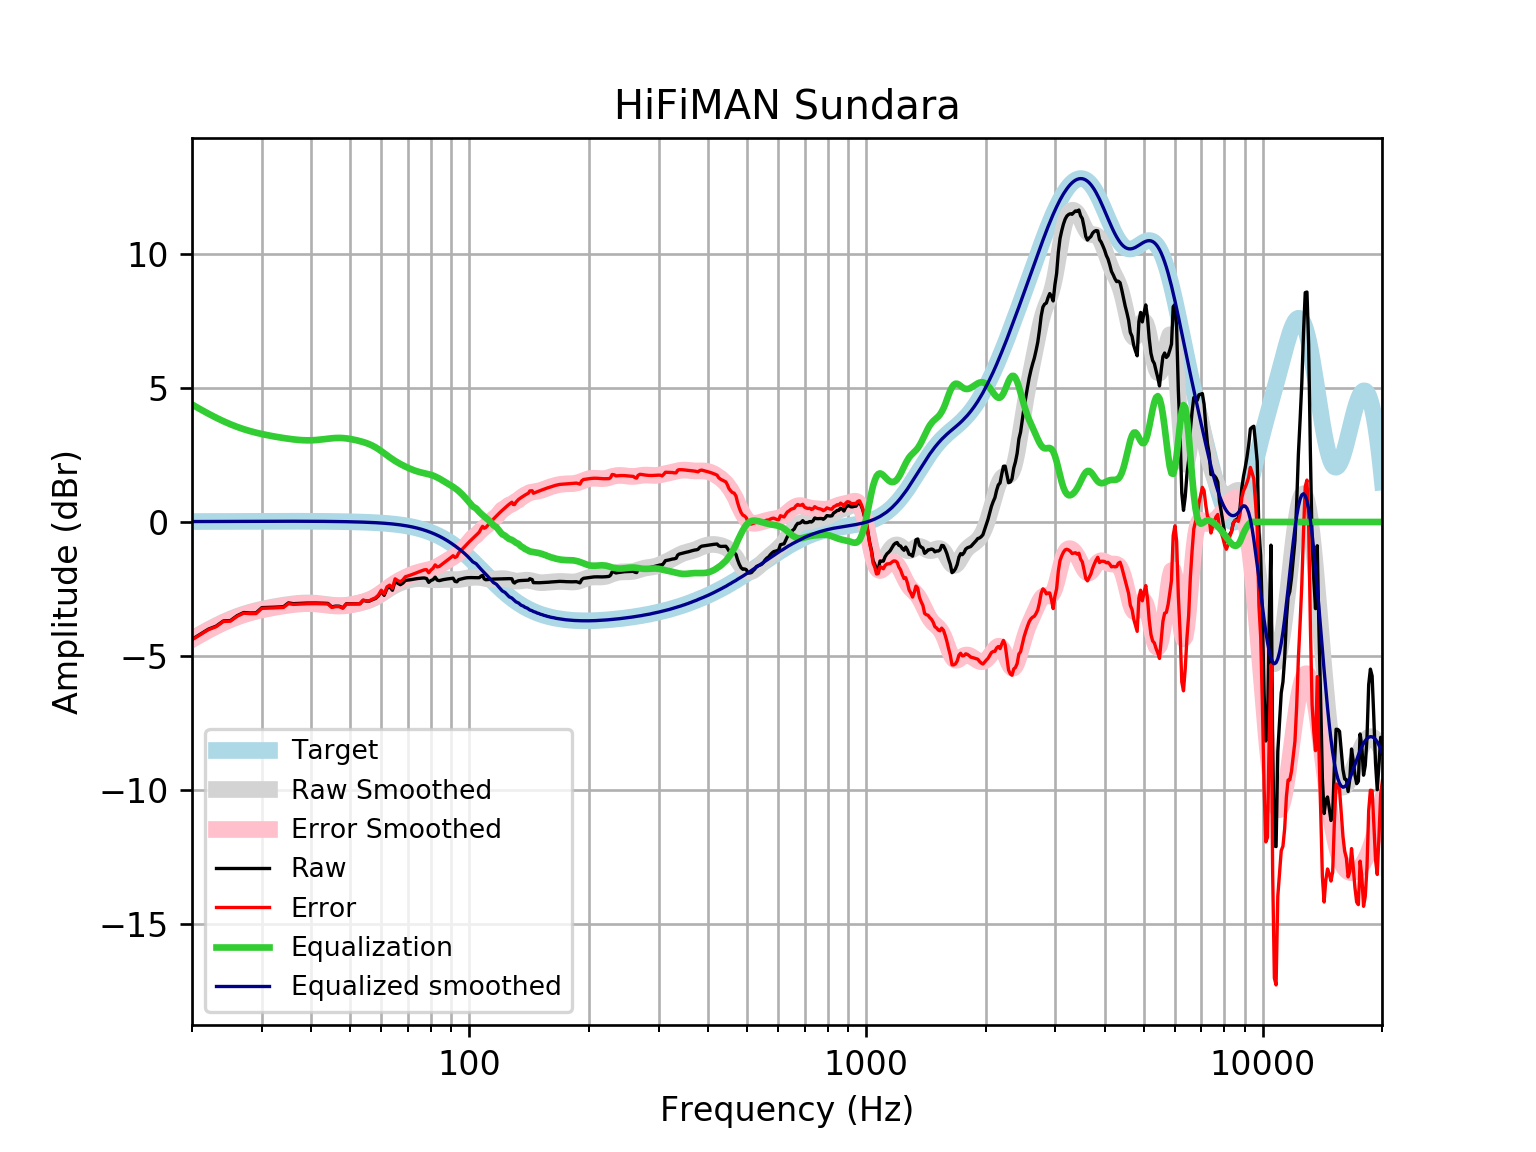

Source data for this figure (header and first rows):
frequency, raw, error, smoothed, error_smoothed, equalization, equalized_raw, equalized_smoothed, target
20, -4.378, -4.394, -4.366, -4.383, 4.383, 0.00485, 0.01646, 0.01648
21, -4.182, -4.199, -4.185, -4.203, 4.203, 0.02073, 0.01765, 0.01765
22, -3.997, -4.016, -4.02, -4.038, 4.038, 0.04115, 0.01877, 0.01876
23, -3.886, -3.906, -3.87, -3.89, 3.89, 0.003996, 0.01984, 0.01983
24, -3.691, -3.712, -3.738, -3.758, 3.758, 0.06772, 0.02085, 0.02084
25, -3.677, -3.698, -3.622, -3.644, 3.644, -0.03292, 0.02181, 0.02179
26, -3.494, -3.516, -3.522, -3.545, 3.545, 0.05146, 0.02271, 0.02269
27, -3.377, -3.4, -3.438, -3.461, 3.461, 0.08447, 0.02355, 0.02353
28, -3.395, -3.419, -3.366, -3.391, 3.391, -0.003819, 0.02433, 0.02431
29, -3.392, -3.417, -3.306, -3.331, 3.331, -0.06076, 0.02504, 0.02502
30, -3.195, -3.22, -3.254, -3.28, 3.28, 0.08534, 0.02567, 0.02566
31, -3.188, -3.214, -3.21, -3.236, 3.236, 0.04796, 0.02623, 0.02622
32, -3.18, -3.206, -3.17, -3.197, 3.197, 0.0173, 0.02668, 0.02668
33, -3.171, -3.198, -3.135, -3.162, 3.162, -0.00837, 0.02704, 0.02704
34, -3.162, -3.189, -3.104, -3.131, 3.131, -0.03003, 0.02728, 0.02728
35, -3.017, -3.045, -3.077, -3.104, 3.104, 0.08679, 0.0274, 0.0274
36, -3.046, -3.074, -3.054, -3.081, 3.081, 0.03476, 0.02739, 0.02739
37, -3.037, -3.065, -3.036, -3.063, 3.063, 0.02577, 0.02723, 0.02723
38, -3.029, -3.056, -3.024, -3.051, 3.051, 0.02144, 0.02691, 0.02692
39, -3.024, -3.05, -3.019, -3.045, 3.045, 0.02152, 0.02643, 0.02644
40, -3.021, -3.047, -3.021, -3.047, 3.047, 0.02561, 0.02578, 0.02579
41, -3.022, -3.047, -3.03, -3.055, 3.055, 0.0333, 0.02495, 0.02496
42, -3.025, -3.049, -3.046, -3.07, 3.07, 0.04407, 0.02393, 0.02393
43, -3.03, -3.053, -3.064, -3.087, 3.087, 0.05696, 0.02272, 0.02272
44, -3.037, -3.059, -3.084, -3.106, 3.106, 0.06805, 0.0213, 0.0213
45, -3.167, -3.187, -3.102, -3.121, 3.121, -0.04596, 0.01968, 0.01967
46, -3.139, -3.157, -3.114, -3.132, 3.132, -0.007284, 0.01785, 0.01783
47, -3.142, -3.157, -3.119, -3.135, 3.135, -0.006833, 0.01579, 0.01577
48, -3.202, -3.215, -3.116, -3.13, 3.13, -0.07174, 0.0135, 0.01347
49, -3.05, -3.061, -3.106, -3.117, 3.117, 0.06757, 0.01097, 0.01094
50, -3.051, -3.059, -3.09, -3.098, 3.098, 0.04718, 0.008186, 0.008144
51, -3.051, -3.056, -3.069, -3.074, 3.074, 0.02282, 0.005126, 0.00508
52, -3.051, -3.053, -3.045, -3.047, 3.047, -0.004104, 0.001774, 0.001724
53, -3.05, -3.048, -3.018, -3.016, 3.016, -0.03329, -0.001894, -0.001946
54, -2.922, -2.916, -2.988, -2.982, 2.982, 0.0608, -0.005905, -0.005958
55, -2.951, -2.94, -2.954, -2.944, 2.944, -0.006966, -0.01029, -0.01034
56, -2.95, -2.935, -2.914, -2.899, 2.899, -0.0514, -0.01508, -0.01514
57, -2.896, -2.876, -2.866, -2.846, 2.846, -0.0504, -0.02033, -0.02038
58, -2.854, -2.828, -2.811, -2.785, 2.785, -0.06851, -0.02607, -0.02611
59, -2.757, -2.725, -2.749, -2.717, 2.717, -0.04046, -0.03234, -0.03238
60, -2.583, -2.544, -2.682, -2.642, 2.642, 0.05896, -0.03921, -0.03925
61, -2.737, -2.69, -2.612, -2.565, 2.565, -0.1719, -0.04672, -0.04675
62, -2.474, -2.419, -2.542, -2.487, 2.487, 0.01294, -0.05494, -0.05496
63, -2.419, -2.355, -2.475, -2.411, 2.411, -0.007387, -0.06392, -0.06393
64, -2.548, -2.474, -2.414, -2.341, 2.341, -0.2077, -0.07372, -0.07373
65, -2.205, -2.121, -2.36, -2.275, 2.275, 0.07031, -0.0844, -0.08441
66, -2.284, -2.188, -2.312, -2.216, 2.216, -0.06821, -0.09604, -0.09603
67, -2.339, -2.23, -2.27, -2.162, 2.162, -0.1773, -0.1087, -0.1087
68, -2.28, -2.157, -2.234, -2.112, 2.112, -0.1677, -0.1224, -0.1224
69, -2.179, -2.041, -2.203, -2.066, 2.066, -0.1127, -0.1372, -0.1372
70, -2.168, -2.015, -2.176, -2.023, 2.023, -0.1456, -0.1533, -0.1533
71, -2.155, -1.984, -2.153, -1.982, 1.982, -0.1725, -0.1706, -0.1706
72, -2.139, -1.95, -2.134, -1.945, 1.945, -0.1942, -0.1892, -0.1892
73, -2.124, -1.915, -2.121, -1.912, 1.912, -0.2118, -0.2092, -0.2092
74, -2.11, -1.88, -2.114, -1.884, 1.884, -0.2268, -0.2306, -0.2305
75, -2.1, -1.846, -2.113, -1.859, 1.859, -0.2404, -0.2535, -0.2534
76, -2.092, -1.815, -2.116, -1.838, 1.838, -0.2541, -0.2778, -0.2778
77, -2.088, -1.784, -2.123, -1.82, 1.82, -0.2684, -0.3037, -0.3037
78, -2.11, -1.779, -2.133, -1.801, 1.801, -0.3085, -0.3312, -0.3312
79, -2.253, -1.893, -2.142, -1.781, 1.781, -0.4716, -0.3604, -0.3603
... 553 more rows
